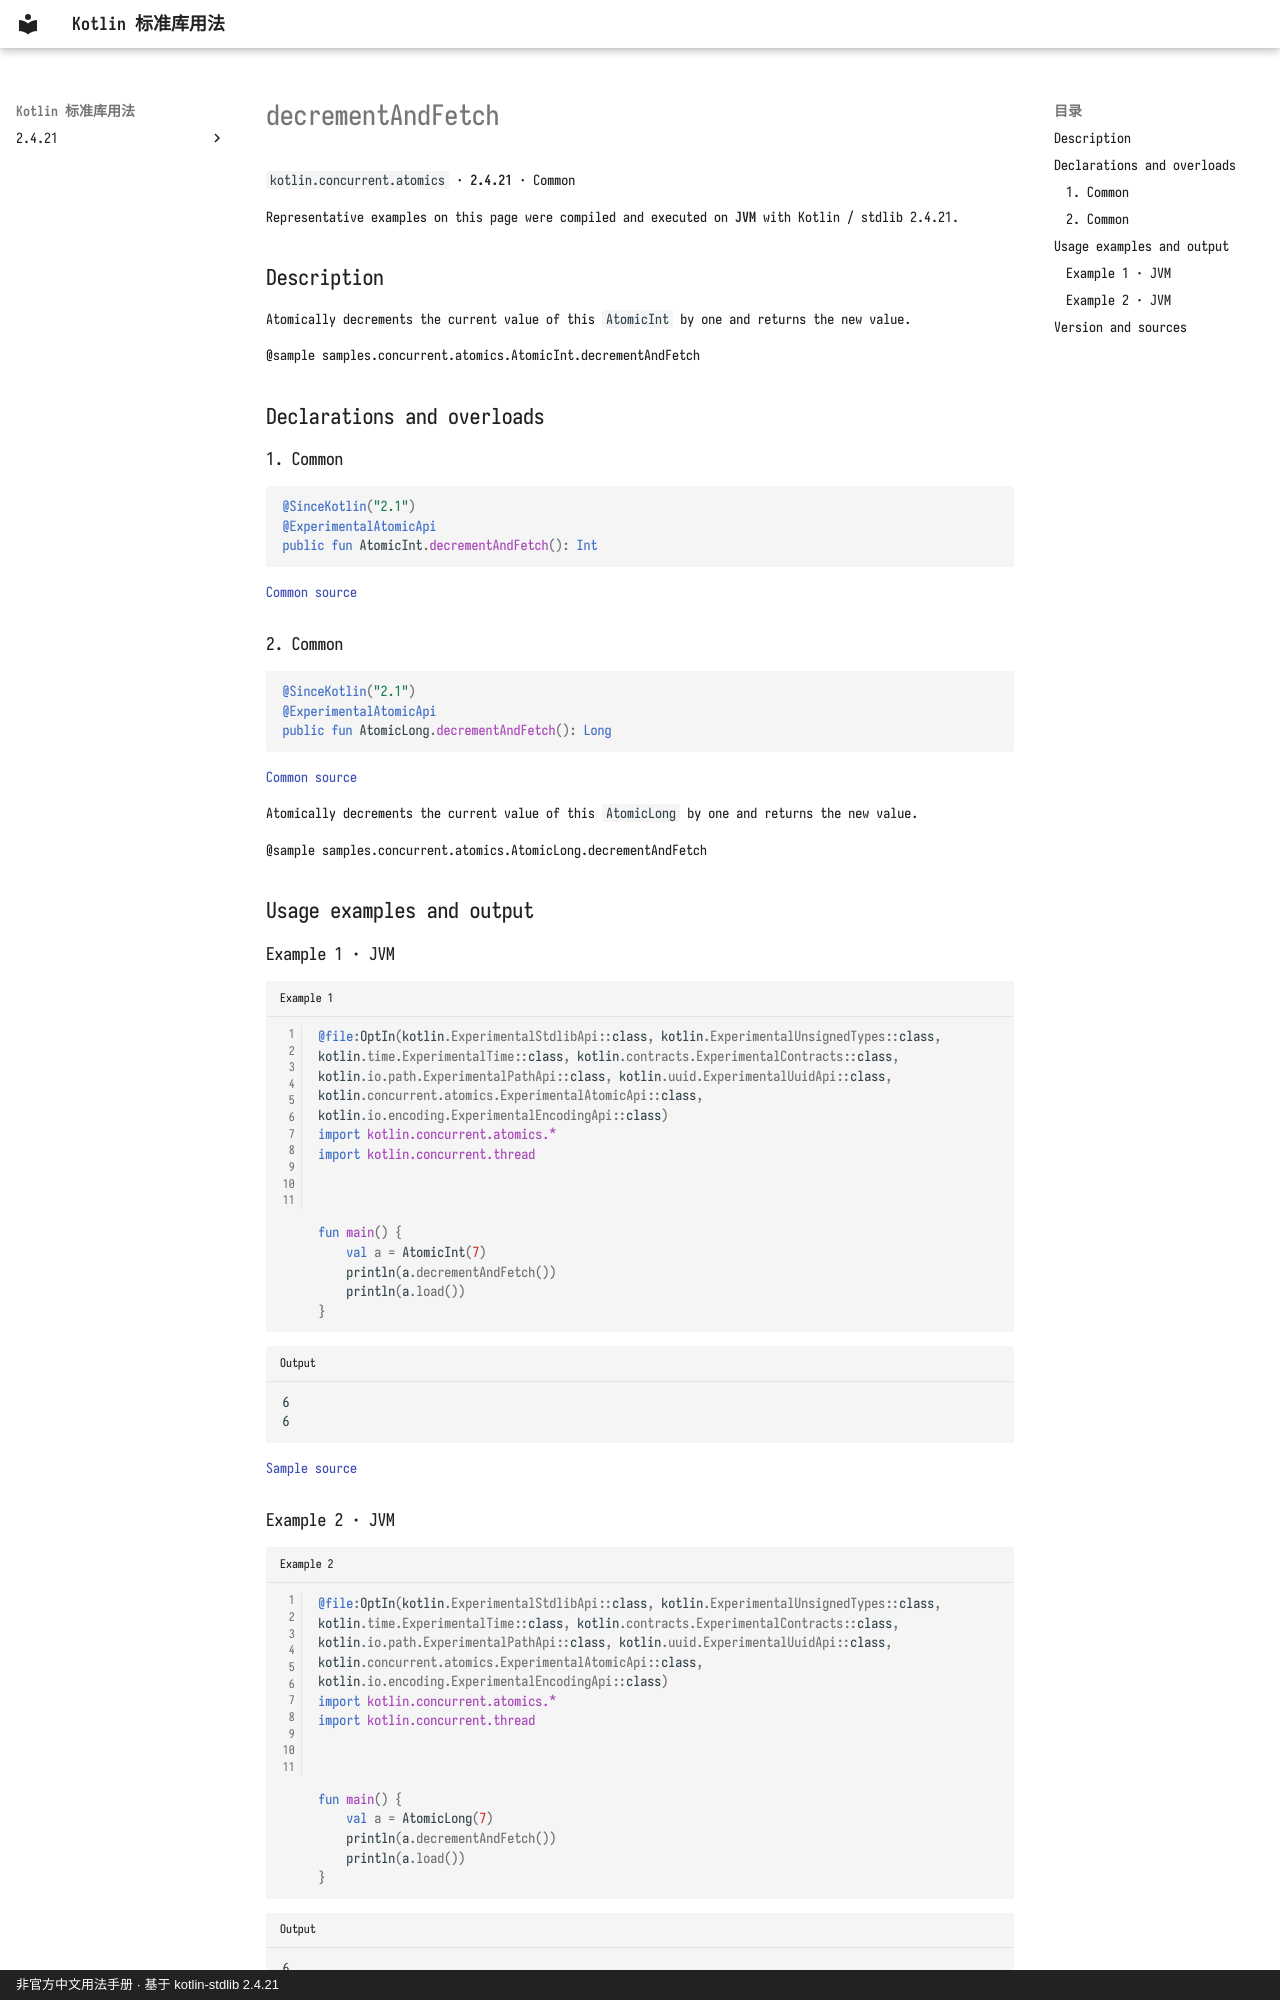

repository: oooooooko/kotlin-stdlib-docs · page: en/api/kotlin.concurrent.atomics/decrementandfetch--bcc9dc94/index.html · generator: mkdocs · copyright: 非官方中文用法手册 · 基于 kotlin-stdlib 2.4.21

# decrementAndFetch

`kotlin.concurrent.atomics` · **2.4.21** · Common

Representative examples on this page were compiled and executed on **JVM** with Kotlin / stdlib 2.4.21.

## Description

Atomically decrements the current value of this `AtomicInt` by one and returns the new value.

@sample samples.concurrent.atomics.AtomicInt.decrementAndFetch

## Declarations and overloads

### 1. Common

```kotlin
@SinceKotlin("2.1")
@ExperimentalAtomicApi
public fun AtomicInt.decrementAndFetch(): Int
```

[Common source](https://github.com/JetBrains/kotlin/blob/v2.4.21/libraries/stdlib/src/kotlin/concurrent/atomics/Atomics.common.kt#L136)

### 2. Common

```kotlin
@SinceKotlin("2.1")
@ExperimentalAtomicApi
public fun AtomicLong.decrementAndFetch(): Long
```

[Common source](https://github.com/JetBrains/kotlin/blob/v2.4.21/libraries/stdlib/src/kotlin/concurrent/atomics/Atomics.common.kt#L355)

Atomically decrements the current value of this `AtomicLong` by one and returns the new value.

@sample samples.concurrent.atomics.AtomicLong.decrementAndFetch

## Usage examples and output

### Example 1 · JVM

```kotlin title="Example 1" linenums="1"
@file:OptIn(kotlin.ExperimentalStdlibApi::class, kotlin.ExperimentalUnsignedTypes::class, kotlin.time.ExperimentalTime::class, kotlin.contracts.ExperimentalContracts::class, kotlin.io.path.ExperimentalPathApi::class, kotlin.uuid.ExperimentalUuidApi::class, kotlin.concurrent.atomics.ExperimentalAtomicApi::class, kotlin.io.encoding.ExperimentalEncodingApi::class)
import kotlin.concurrent.atomics.*
import kotlin.concurrent.thread



fun main() {
    val a = AtomicInt(7)
    println(a.decrementAndFetch())
    println(a.load())
}
```

```text title="Output"
6
6
```

[Sample source](https://github.com/JetBrains/kotlin/blob/v2.4.21/libraries/stdlib/samples/test/samples/concurrent/atomics/atomics.kt#L112)
